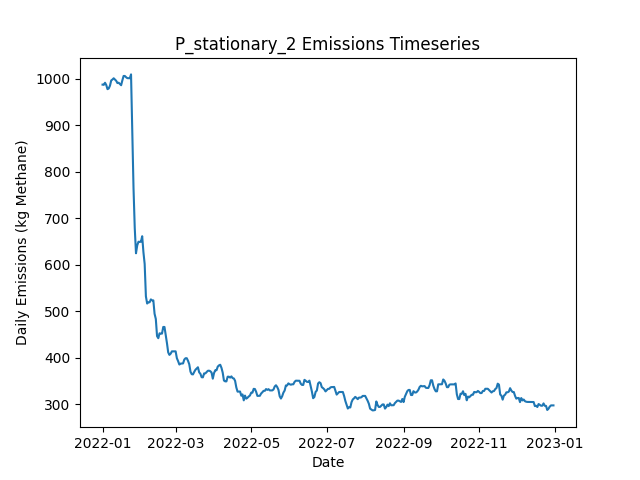

Values plotted in this chart, from the file beside it:
Date, Daily Emissions (Kg Methane), Daily Mitigable Emissions (Kg Methane), Daily Non-Mitigable Emissions (Kg Methan…, Daily Cost ($), Active Leaks, New Leaks, Leaks Repaired, Leaks Naturally Repaired, Leaks Tagged, Daily Repair Cost ($), Daily Natural Repair Cost ($), stationary Deployment Cost ($), stationary Sites flagged for Follow-Up, stationary Leaks tagged for repair, stationary Sites Visited, stationary Travel Time (Minutes), stationary Survey Time (Minutes), OGI_FU Deployment Cost ($), OGI_FU Sites flagged for Follow-Up, OGI_FU Leaks tagged for repair, OGI_FU Sites Visited, OGI_FU Travel Time (Minutes), OGI_FU Survey Time (Minutes)
2022-01-01, 987.3, 708.6, 278.7, 6030, 378, 379, 0, 1, 0.00000, 0.00000, 200, 6030, 0, , 10, 0, 0, 0.00000, , 0, 0, 0, 0
2022-01-02, 986.8, 708.6, 278.3, 30, 377, 0, 0, 0, 0.00000, 0.00000, 0.00000, 30, 0, , 10, 0, 0, 0.00000, , 0, 0, 0, 0
2022-01-03, 991.3, 713, 278.3, 30, 378, 1, 0, 0, 0.00000, 0.00000, 0.00000, 30, 0, , 10, 0, 0, 0.00000, , 0, 0, 0, 0
2022-01-04, 986.4, 710.1, 276.3, 30, 375, 0, 0, 2, 0.00000, 0.00000, 400, 30, 0, , 10, 0, 0, 0.00000, , 0, 0, 0, 0
2022-01-05, 977.5, 701.2, 276.3, 30, 373, 0, 0, 2, 0.00000, 0.00000, 400, 30, 0, , 10, 0, 0, 0.00000, , 0, 0, 0, 0
2022-01-06, 979, 702.7, 276.3, 30, 374, 1, 0, 0, 0.00000, 0.00000, 0.00000, 30, 0, , 10, 0, 0, 0.00000, , 0, 0, 0, 0
2022-01-07, 985.1, 708.8, 276.3, 30, 375, 1, 0, 0, 0.00000, 0.00000, 0.00000, 30, 0, , 10, 0, 0, 0.00000, , 0, 0, 0, 0
2022-01-08, 996.2, 711.5, 284.8, 30, 378, 3, 0, 0, 0.00000, 0.00000, 0.00000, 30, 0, , 10, 0, 0, 0.00000, , 0, 0, 0, 0
2022-01-09, 998.3, 714.1, 284.1, 30, 378, 1, 0, 0, 0.00000, 0.00000, 0.00000, 30, 0, , 10, 0, 0, 0.00000, , 0, 0, 0, 0
2022-01-10, 1001, 716.8, 284.1, 1030, 379, 1, 0, 0, 33, 0.00000, 0.00000, 30, 10, , 10, 0, 0, 1000, , 33, 3, 120, 360
2022-01-11, 998.3, 714.1, 284.1, 1030, 378, 0, 0, 1, 43, 0.00000, 200, 30, 0, , 10, 0, 0, 1000, , 43, 3, 120, 360
2022-01-12, 995.6, 711.5, 284.1, 1030, 377, 0, 0, 1, 43, 0.00000, 200, 30, 0, , 10, 0, 0, 1000, , 43, 3, 120, 360
2022-01-13, 990.7, 714.4, 276.3, 530, 377, 2, 0, 1, 18, 0.00000, 200, 30, 0, , 10, 0, 0, 500, , 18, 1, 30, 120
2022-01-14, 991.4, 717, 274.3, 30, 377, 1, 0, 0, 0.00000, 0.00000, 0.00000, 30, 0, , 10, 0, 0, 0.00000, , 0, 0, 0, 0
2022-01-15, 988.7, 714.4, 274.3, 30, 376, 1, 0, 2, 0.00000, 0.00000, 400, 30, 0, , 10, 0, 0, 0.00000, , 0, 0, 0, 0
2022-01-16, 986, 711.7, 274.3, 30, 375, 0, 0, 1, 0.00000, 0.00000, 200, 30, 0, , 10, 0, 0, 0.00000, , 0, 0, 0, 0
2022-01-17, 996.5, 722.2, 274.3, 30, 375, 2, 0, 2, 0.00000, 0.00000, 400, 30, 0, , 10, 0, 0, 0.00000, , 0, 0, 0, 0
2022-01-18, 1006, 730.5, 275.4, 30, 378, 3, 0, 0, 0.00000, 0.00000, 0.00000, 30, 0, , 10, 0, 0, 0.00000, , 0, 0, 0, 0
2022-01-19, 1006, 730.5, 275.4, 1030, 378, 0, 0, 0, 34, 0.00000, 0.00000, 30, 10, , 10, 0, 0, 1000, , 34, 3, 120, 360
2022-01-20, 1003, 727.8, 275.4, 1030, 377, 0, 0, 1, 50, 0.00000, 200, 30, 0, , 10, 0, 0, 1000, , 50, 3, 120, 360
2022-01-21, 1001, 727.8, 273.5, 1030, 376, 0, 0, 0, 46, 0.00000, 0.00000, 30, 0, , 10, 0, 0, 1000, , 46, 3, 120, 360
2022-01-22, 1001, 727.8, 273.2, 530, 375, 0, 0, 0, 19, 0.00000, 0.00000, 30, 0, , 10, 0, 0, 500, , 19, 1, 30, 120
2022-01-23, 1001, 727.8, 273.2, 30, 375, 0, 0, 0, 0.00000, 0.00000, 0.00000, 30, 0, , 10, 0, 0, 0.00000, , 0, 0, 0, 0
2022-01-24, 1009, 736, 273.2, 30, 376, 1, 0, 0, 0.00000, 0.00000, 0.00000, 30, 0, , 10, 0, 0, 0.00000, , 0, 0, 0, 0
2022-01-25, 890.9, 617.6, 273.2, 6830, 342, 1, 34, 1, 0.00000, 6800, 200, 30, 0, , 10, 0, 0, 0.00000, , 0, 0, 0, 0
2022-01-26, 764.8, 491.6, 273.2, 7630, 306, 2, 38, 0, 0.00000, 7600, 0.00000, 30, 0, , 10, 0, 0, 0.00000, , 0, 0, 0, 0
2022-01-27, 678.5, 403.3, 275.2, 6830, 273, 2, 34, 1, 0.00000, 6800, 200, 30, 0, , 10, 0, 0, 0.00000, , 0, 0, 0, 0
2022-01-28, 624.5, 349.3, 275.2, 4230, 259, 2, 16, 0, 20, 3200, 0.00000, 30, 10, , 10, 0, 0, 1000, , 20, 3, 120, 360
2022-01-29, 641.4, 349.3, 292.2, 1030, 262, 3, 0, 0, 20, 0.00000, 0.00000, 30, 0, , 10, 0, 0, 1000, , 20, 3, 120, 360
2022-01-30, 649.3, 357.7, 291.5, 1030, 263, 2, 0, 0, 33, 0.00000, 0.00000, 30, 0, , 10, 0, 0, 1000, , 33, 3, 120, 360
2022-01-31, 649, 357.5, 291.5, 530, 262, 0, 0, 1, 6, 0.00000, 200, 30, 0, , 10, 0, 0, 500, , 6, 1, 30, 120
2022-02-01, 649.3, 357.1, 292.2, 30, 262, 1, 0, 1, 0.00000, 0.00000, 200, 30, 0, , 10, 0, 0, 0.00000, , 0, 0, 0, 0
2022-02-02, 661.1, 368.2, 292.9, 30, 266, 4, 0, 0, 0.00000, 0.00000, 0.00000, 30, 0, , 10, 0, 0, 0.00000, , 0, 0, 0, 0
2022-02-03, 626.9, 334.1, 292.9, 2430, 254, 0, 12, 0, 0.00000, 2400, 0.00000, 30, 0, , 10, 0, 0, 0.00000, , 0, 0, 0, 0
2022-02-04, 601.5, 300.1, 301.4, 4030, 237, 4, 20, 0, 0.00000, 4000, 0.00000, 30, 0, , 10, 0, 0, 0.00000, , 0, 0, 0, 0
2022-02-05, 531.7, 230.8, 300.9, 4830, 211, 0, 24, 1, 0.00000, 4800, 200, 30, 0, , 10, 0, 0, 0.00000, , 0, 0, 0, 0
2022-02-06, 516.4, 217.9, 298.5, 2630, 203, 2, 8, 0, 14, 1600, 0.00000, 30, 10, , 10, 0, 0, 1000, , 14, 3, 120, 360
2022-02-07, 519, 220.5, 298.5, 1030, 204, 1, 0, 0, 14, 0.00000, 0.00000, 30, 0, , 10, 0, 0, 1000, , 14, 3, 120, 360
2022-02-08, 519, 221, 298, 1030, 204, 1, 0, 0, 27, 0.00000, 0.00000, 30, 0, , 10, 0, 0, 1000, , 27, 3, 120, 360
2022-02-09, 525.3, 218.3, 307, 530, 204, 1, 0, 1, 6, 0.00000, 200, 30, 0, , 10, 0, 0, 500, , 6, 1, 30, 120
2022-02-10, 523.1, 218.1, 305, 30, 203, 2, 0, 1, 0.00000, 0.00000, 200, 30, 0, , 10, 0, 0, 0.00000, , 0, 0, 0, 0
2022-02-11, 523.1, 218.1, 305, 30, 203, 0, 0, 0, 0.00000, 0.00000, 0.00000, 30, 0, , 10, 0, 0, 0.00000, , 0, 0, 0, 0
2022-02-12, 494.3, 197.3, 297, 1630, 195, 1, 8, 0, 0.00000, 1600, 0.00000, 30, 0, , 10, 0, 0, 0.00000, , 0, 0, 0, 0
2022-02-13, 483.1, 186.4, 296.7, 1230, 191, 3, 6, 0, 0.00000, 1200, 0.00000, 30, 0, , 10, 0, 0, 0.00000, , 0, 0, 0, 0
2022-02-14, 446.2, 148.8, 297.4, 2030, 181, 1, 10, 1, 0.00000, 2000, 200, 30, 0, , 10, 0, 0, 0.00000, , 0, 0, 0, 0
2022-02-15, 441.8, 144.3, 297.4, 1230, 180, 0, 1, 0, 15, 200, 0.00000, 30, 10, , 10, 0, 0, 1000, , 15, 3, 120, 360
2022-02-16, 452.3, 155.3, 297, 1030, 181, 2, 0, 0, 12, 0.00000, 0.00000, 30, 0, , 10, 0, 0, 1000, , 12, 3, 120, 360
2022-02-17, 451.6, 156.6, 295, 1030, 180, 1, 0, 1, 16, 0.00000, 200, 30, 0, , 10, 0, 0, 1000, , 16, 3, 120, 360
2022-02-18, 451.6, 156.6, 295, 530, 180, 0, 0, 0, 4, 0.00000, 0.00000, 30, 0, , 10, 0, 0, 500, , 4, 1, 30, 120
2022-02-19, 465.9, 170.9, 295, 30, 185, 5, 0, 0, 0.00000, 0.00000, 0.00000, 30, 0, , 10, 0, 0, 0.00000, , 0, 0, 0, 0
2022-02-20, 465.9, 170.9, 295, 30, 185, 0, 0, 0, 0.00000, 0.00000, 0.00000, 30, 0, , 10, 0, 0, 0.00000, , 0, 0, 0, 0
2022-02-21, 449.2, 154.2, 295, 630, 182, 1, 3, 0, 0.00000, 600, 0.00000, 30, 0, , 10, 0, 0, 0.00000, , 0, 0, 0, 0
2022-02-22, 431.1, 135.4, 295.7, 1030, 180, 3, 5, 0, 0.00000, 1000, 0.00000, 30, 0, , 10, 0, 0, 0.00000, , 0, 0, 0, 0
2022-02-23, 411.2, 115.5, 295.7, 2430, 168, 0, 12, 0, 0.00000, 2400, 0.00000, 30, 0, , 10, 0, 0, 0.00000, , 0, 0, 0, 0
2022-02-24, 405.9, 112.6, 293.2, 1630, 164, 1, 3, 0, 15, 600, 0.00000, 30, 10, , 10, 0, 0, 1000, , 15, 3, 120, 360
2022-02-25, 408.5, 115.3, 293.2, 1030, 165, 1, 0, 0, 11, 0.00000, 0.00000, 30, 0, , 10, 0, 0, 1000, , 11, 3, 120, 360
2022-02-26, 413.5, 120.7, 292.8, 1030, 166, 2, 0, 0, 17, 0.00000, 0.00000, 30, 0, , 10, 0, 0, 1000, , 17, 3, 120, 360
2022-02-27, 413.5, 120.7, 292.8, 530, 166, 0, 0, 0, 3, 0.00000, 0.00000, 30, 0, , 10, 0, 0, 500, , 3, 1, 30, 120
2022-02-28, 413.5, 120.7, 292.8, 30, 166, 0, 0, 0, 0.00000, 0.00000, 0.00000, 30, 0, , 10, 0, 0, 0.00000, , 0, 0, 0, 0
2022-03-01, 413.5, 120.7, 292.8, 30, 166, 0, 0, 0, 0.00000, 0.00000, 0.00000, 30, 0, , 10, 0, 0, 0.00000, , 0, 0, 0, 0
... 305 more rows
